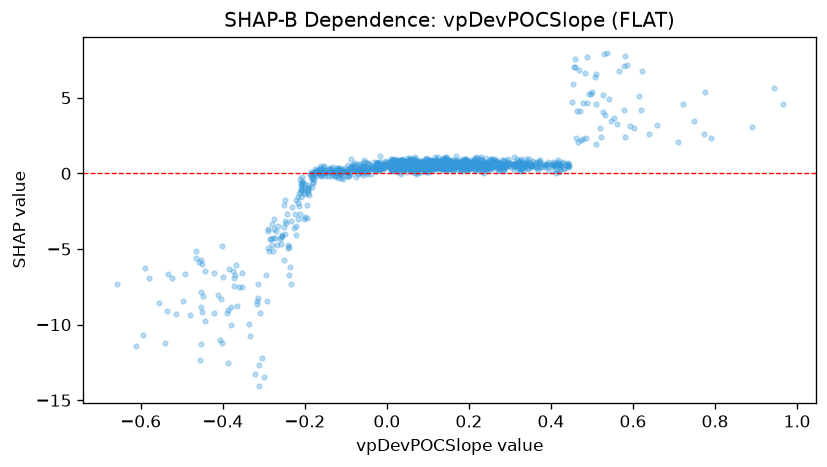

The file beside this chart, header and first rows:
feature_value, shap_value
0.3918, 0.7411
0.1338, 0.5474
-0.3162, -8.629
-0.0566, 0.8949
0.1258, 0.4616
0.0866, 0.4619
-0.4441, -6.444
-0.0806, 0.7196
-0.0239, 0.555
-0.0182, 0.2441
-0.2359, -6.22
-0.1602, 0.2798
-0.2497, -5.742
-0.0224, 0.5213
-0.1024, 0.1489
-0.0826, 0.267
-0.0425, 0.2743
-0.3084, -9.212
-0.1291, 0.1267
-0.1889, -1.415
-0.1182, 0.3609
-0.21, -1.541
0.3375, 0.4995
0.105, 0.3064
0.2413, 0.6423
0.0134, 0.6421
0.0668, 0.6908
0.0585, 0.3588
0.3258, 0.3067
0.2533, 0.3997
0.1184, 0.8475
0.2142, 0.6693
-0.1614, 0.4993
-0.1992, -0.99
-0.1379, 0.1907
-0.1934, -0.9798
0.0118, 0.5104
0.252, 0.4044
-0.0173, 0.5351
-0.0456, 0.6729
0.1354, 0.7166
0.1057, 0.7647
0.031, 0.6356
0.1386, 0.933
0.0674, 0.6471
0.2421, 0.5206
0.0744, 0.5345
-0.1078, 0.1783
-0.1335, -0.01261
0.0439, 0.5714
0.1472, 0.7136
0.0895, 0.5537
0.0608, 0.9498
0.0483, 0.9881
-0.0176, 0.7754
-0.0585, 0.4159
-0.3797, -8.863
-0.26, -4.349
-0.1506, 0.05441
-0.2483, -4.026
... 1,627 more rows
